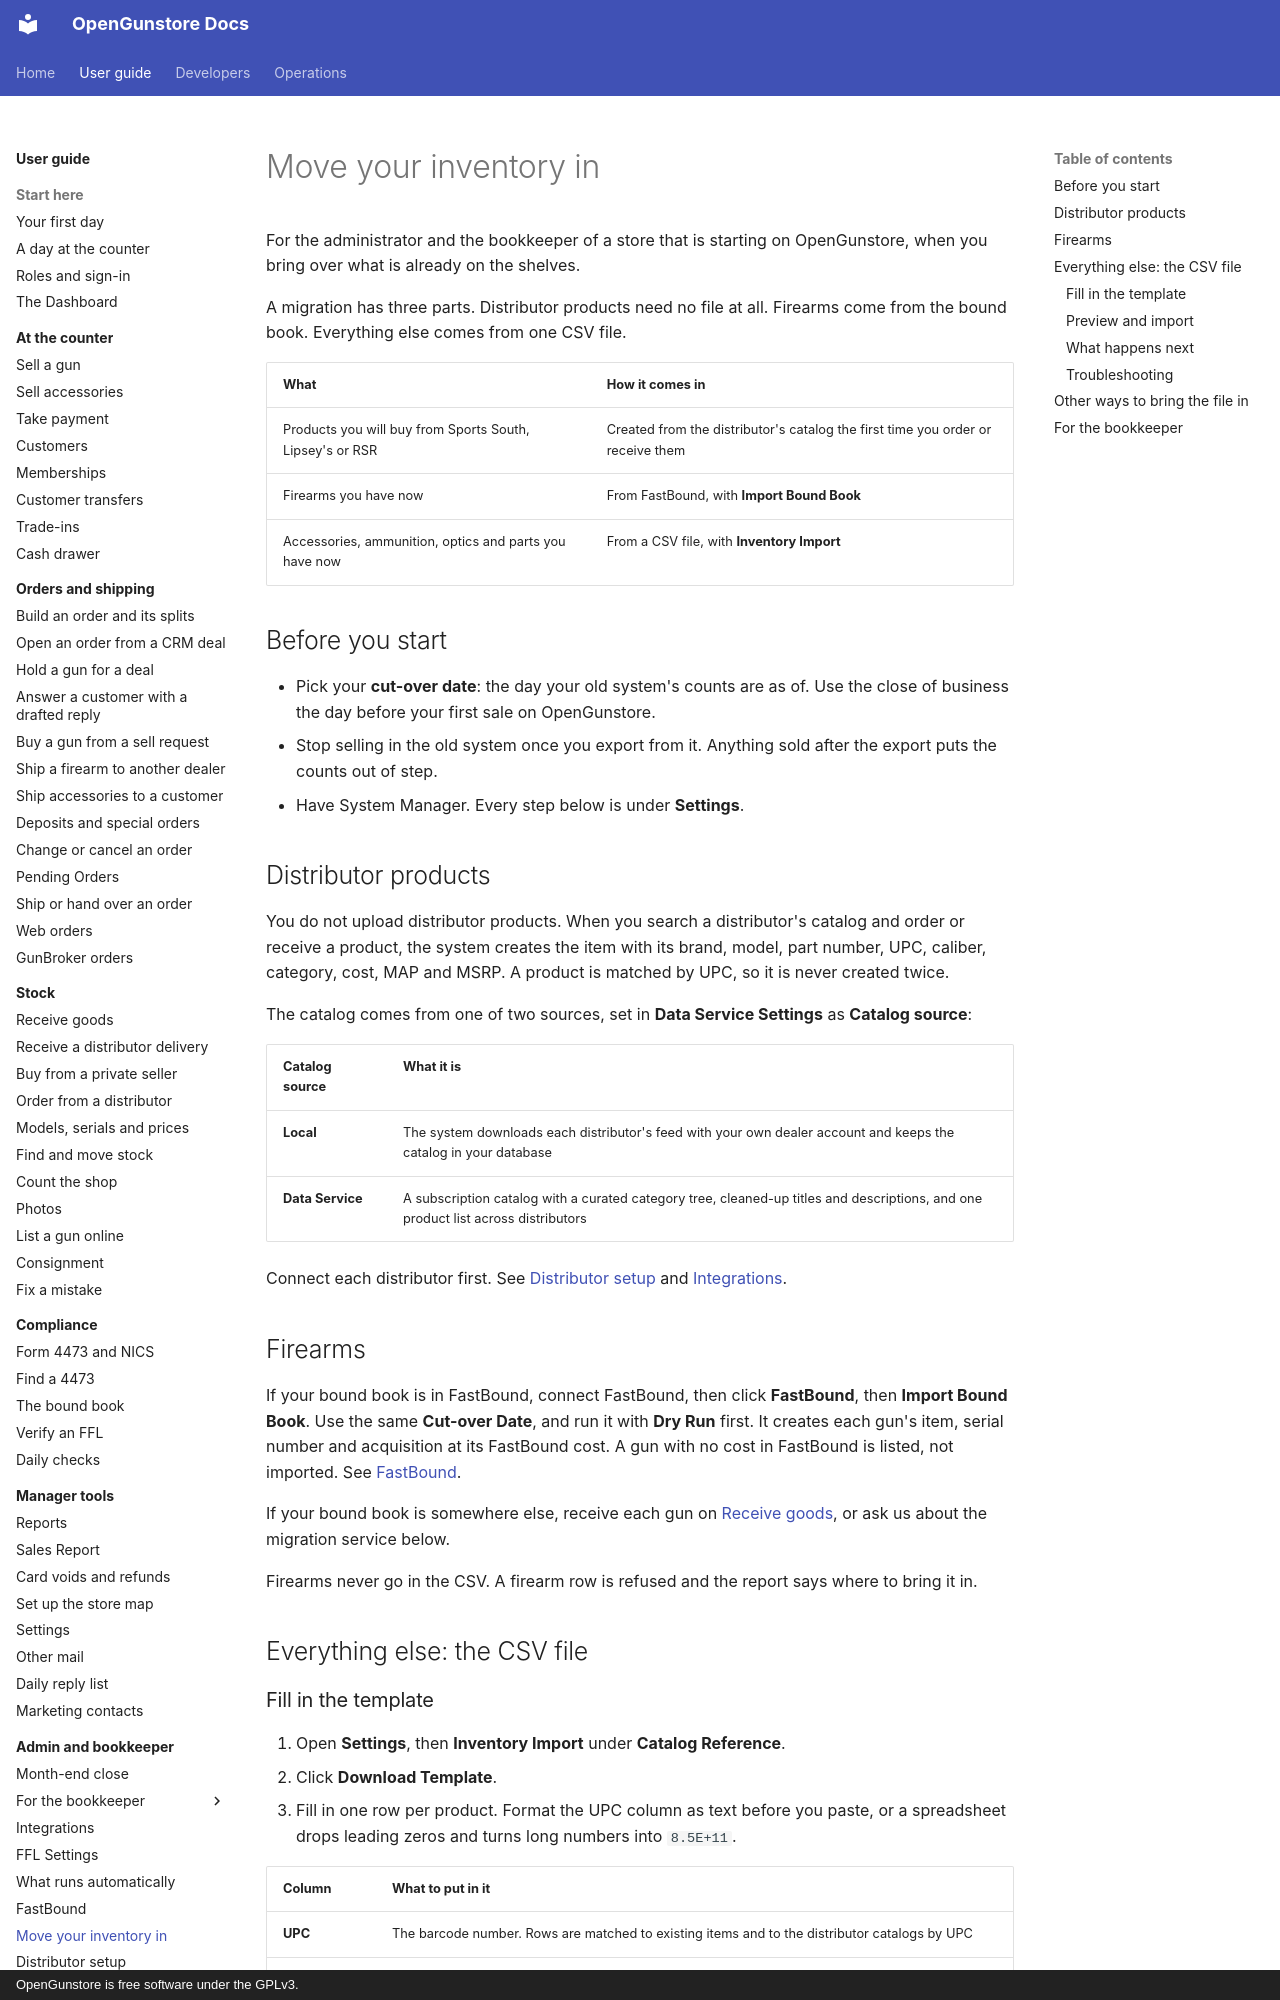

repository: Old-Steel-Arsenal/opengunstore · page: guide/admin/migrate-inventory/index.html · generator: mkdocs · copyright: OpenGunstore is free software under the GPLv3.

# Move your inventory in

For the administrator and the bookkeeper of a store that is starting on OpenGunstore, when you bring over what is already on the shelves.

A migration has three parts. Distributor products need no file at all. Firearms come from the bound book. Everything else comes from one CSV file.

| What | How it comes in |
|---|---|
| Products you will buy from Sports South, Lipsey's or RSR | Created from the distributor's catalog the first time you order or receive them |
| Firearms you have now | From FastBound, with **Import Bound Book** |
| Accessories, ammunition, optics and parts you have now | From a CSV file, with **Inventory Import** |

## Before you start

- Pick your **cut-over date**: the day your old system's counts are as of. Use the close of business the day before your first sale on OpenGunstore.
- Stop selling in the old system once you export from it. Anything sold after the export puts the counts out of step.
- Have System Manager. Every step below is under **Settings**.

## Distributor products

You do not upload distributor products. When you search a distributor's catalog and order or receive a product, the system creates the item with its brand, model, part number, UPC, caliber, category, cost, MAP and MSRP. A product is matched by UPC, so it is never created twice.

The catalog comes from one of two sources, set in **Data Service Settings** as **Catalog source**:

| Catalog source | What it is |
|---|---|
| **Local** | The system downloads each distributor's feed with your own dealer account and keeps the catalog in your database |
| **Data Service** | A subscription catalog with a curated category tree, cleaned-up titles and descriptions, and one product list across distributors |

Connect each distributor first. See [Distributor setup](distributors.md) and [Integrations](integrations.md).

## Firearms

If your bound book is in FastBound, connect FastBound, then click **FastBound**, then **Import Bound Book**. Use the same **Cut-over Date**, and run it with **Dry Run** first. It creates each gun's item, serial number and acquisition at its FastBound cost. A gun with no cost in FastBound is listed, not imported. See [FastBound](fastbound.md#import-bound-book).

If your bound book is somewhere else, receive each gun on [Receive goods](../stock/receive-goods.md), or ask us about the migration service below.

Firearms never go in the CSV. A firearm row is refused and the report says where to bring it in.

## Everything else: the CSV file
